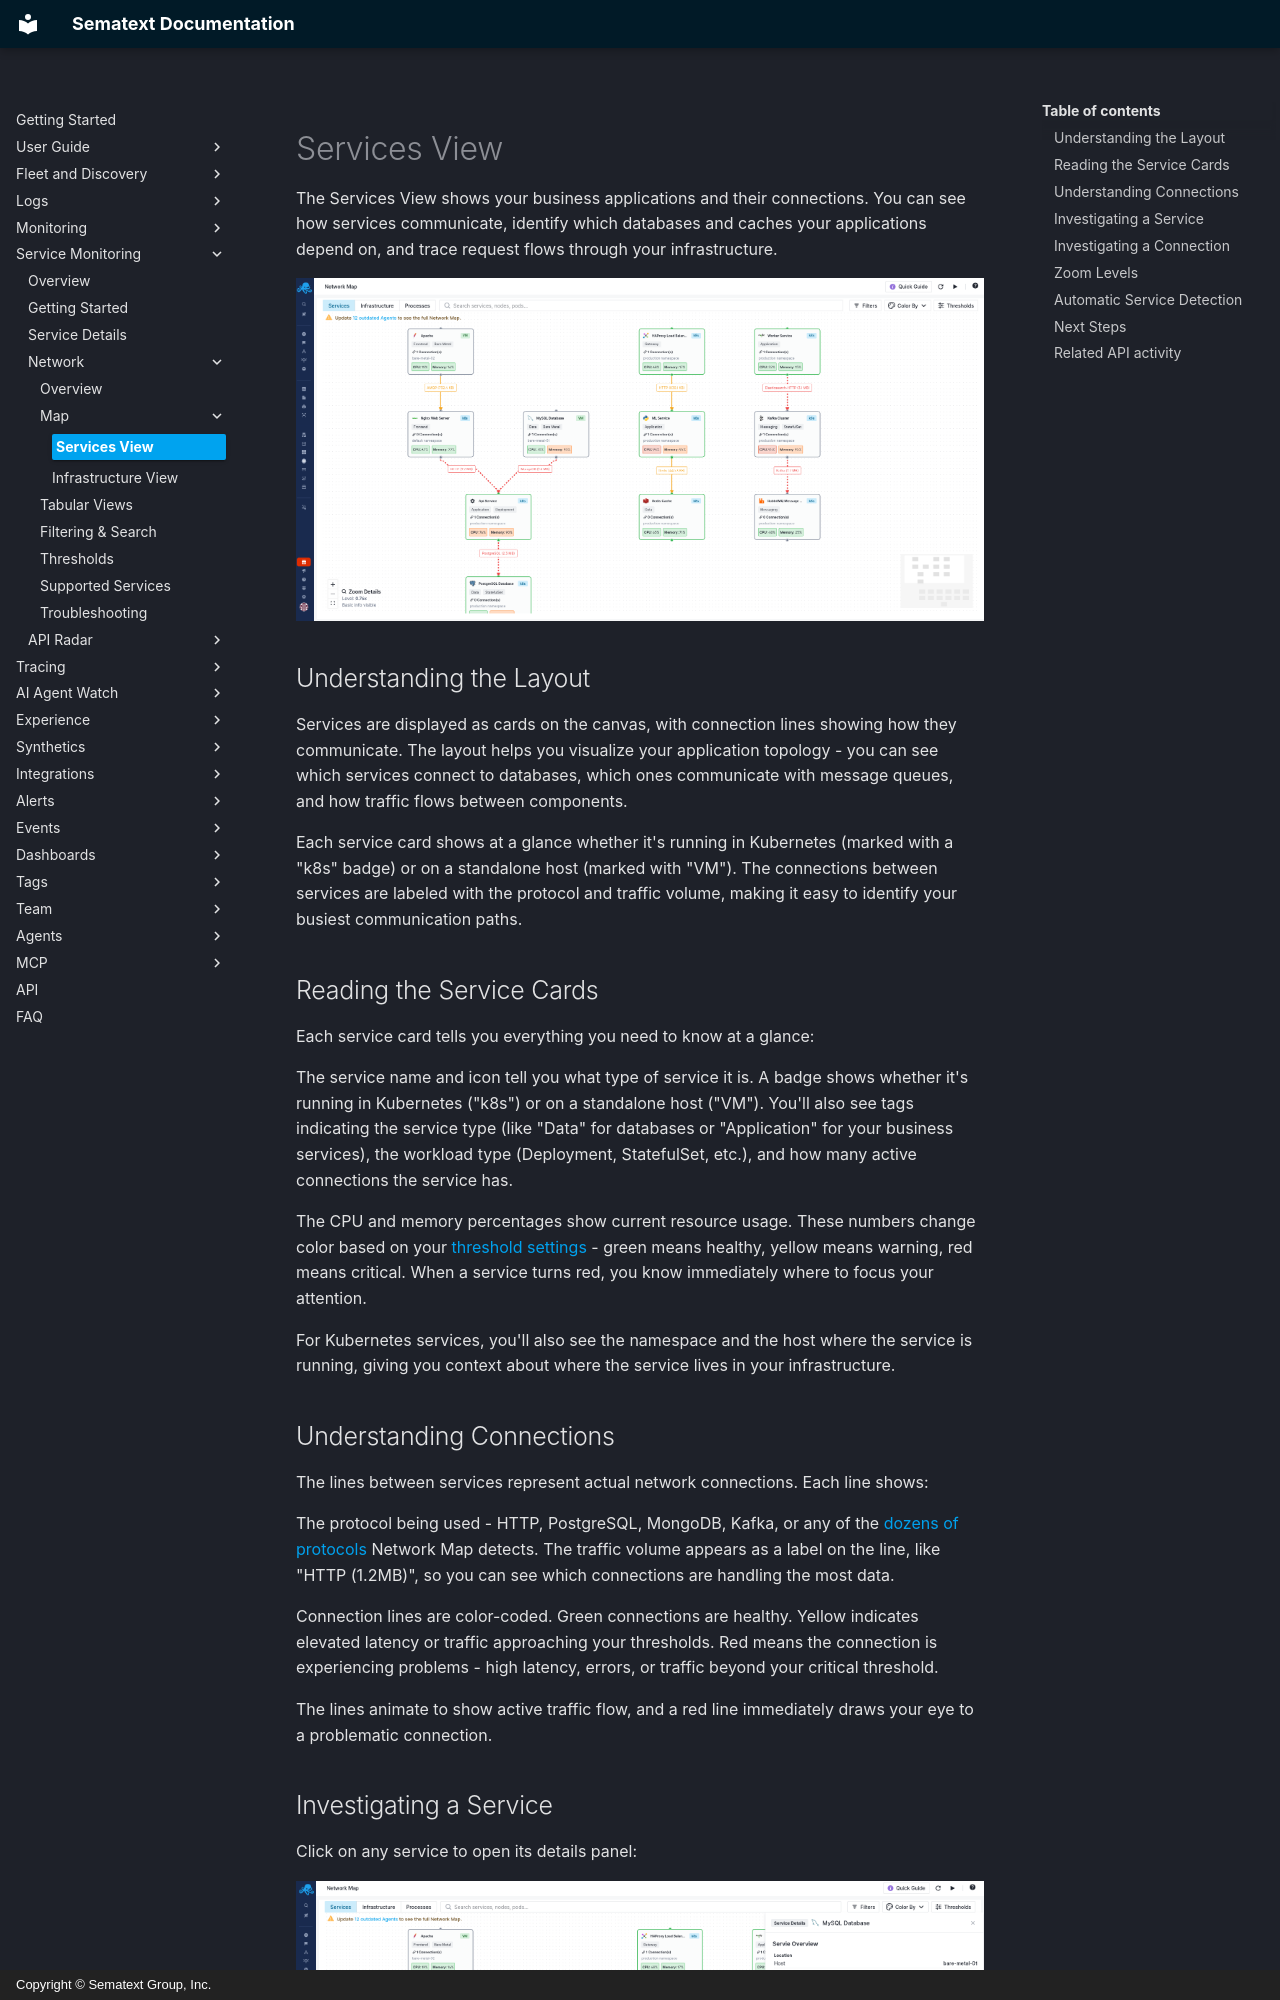

repository: sematext/docs · page: network-map/services-view/index.html · generator: mkdocs · copyright: Copyright © Sematext Group, Inc.

title: Services View
description: Visualize your services and their connections with real-time metrics and network insights.

The Services View shows your business applications and their connections. You can see how services communicate, identify which databases and caches your applications depend on, and trace request flows through your infrastructure.

![Services View](../images/service-monitoring/network/network-map-services-view.png)

## Understanding the Layout

Services are displayed as cards on the canvas, with connection lines showing how they communicate. The layout helps you visualize your application topology - you can see which services connect to databases, which ones communicate with message queues, and how traffic flows between components.

Each service card shows at a glance whether it's running in Kubernetes (marked with a "k8s" badge) or on a standalone host (marked with "VM"). The connections between services are labeled with the protocol and traffic volume, making it easy to identify your busiest communication paths.

## Reading the Service Cards

Each service card tells you everything you need to know at a glance:

The service name and icon tell you what type of service it is. A badge shows whether it's running in Kubernetes ("k8s") or on a standalone host ("VM"). You'll also see tags indicating the service type (like "Data" for databases or "Application" for your business services), the workload type (Deployment, StatefulSet, etc.), and how many active connections the service has.

The CPU and memory percentages show current resource usage. These numbers change color based on your [threshold settings](/docs/network-map/thresholds/) - green means healthy, yellow means warning, red means critical. When a service turns red, you know immediately where to focus your attention.

For Kubernetes services, you'll also see the namespace and the host where the service is running, giving you context about where the service lives in your infrastructure.

## Understanding Connections

The lines between services represent actual network connections. Each line shows:

The protocol being used - HTTP, PostgreSQL, MongoDB, Kafka, or any of the [dozens of protocols](/docs/network-map/supported-services/#supported-protocols) Network Map detects. The traffic volume appears as a label on the line, like "HTTP (1.2MB)", so you can see which connections are handling the most data.

Connection lines are color-coded. Green connections are healthy. Yellow indicates elevated latency or traffic approaching your thresholds. Red means the connection is experiencing problems - high latency, errors, or traffic beyond your critical threshold.

The lines animate to show active traffic flow, and a red line immediately draws your eye to a problematic connection.
